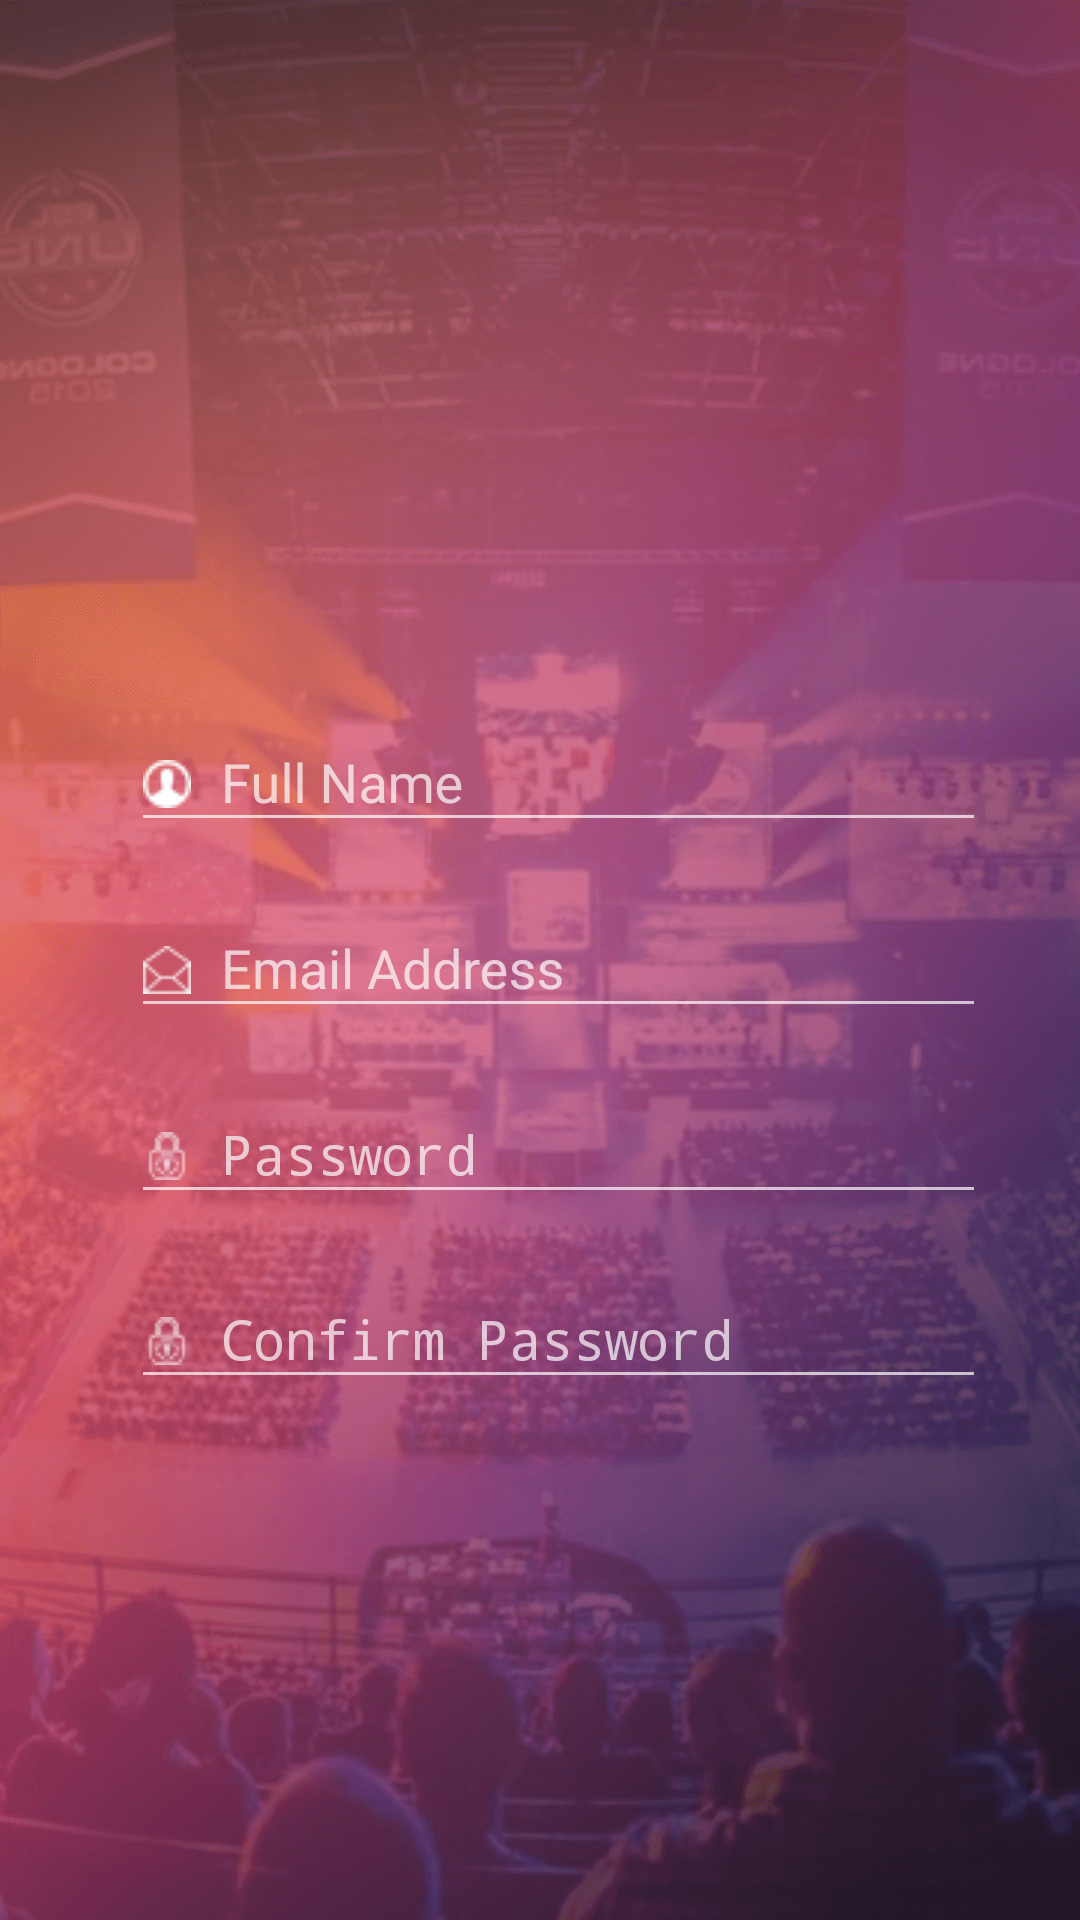

Reconstruct the res/layout file that produces this screen, plus the resources it refers to.
<!-- AndroidManifest.xml: activity theme NoActionBar -->
<!-- res/layout/activity_signup.xml -->
<?xml version="1.0" encoding="utf-8"?>
<android.support.constraint.ConstraintLayout xmlns:android="http://schemas.android.com/apk/res/android"
    xmlns:app="http://schemas.android.com/apk/res-auto"
    xmlns:tools="http://schemas.android.com/tools"
    android:layout_width="match_parent"
    android:layout_height="match_parent"
    android:background="@mipmap/background_image"
    tools:context=".SignupActivity">


    <android.support.design.widget.TextInputLayout
        android:id="@+id/fullname_layout"
        android:layout_width="289dp"
        android:layout_height="wrap_content"
        android:layout_marginBottom="8dp"
        android:layout_marginEnd="8dp"
        android:layout_marginLeft="8dp"
        android:layout_marginRight="8dp"
        android:layout_marginStart="8dp"
        android:layout_marginTop="8dp"
        android:hint="Full Name"
        app:layout_constraintBottom_toBottomOf="parent"
        app:layout_constraintEnd_toEndOf="parent"
        app:layout_constraintStart_toStartOf="parent"
        app:layout_constraintTop_toTopOf="parent"
        app:layout_constraintVertical_bias="0.39"
        app:theme="@style/MyStyle">

        <EditText
            android:id="@+id/fullname"
            android:layout_width="289dp"
            android:layout_height="wrap_content"
            android:layout_marginBottom="8dp"
            android:layout_marginEnd="8dp"
            android:layout_marginLeft="8dp"
            android:layout_marginRight="8dp"
            android:layout_marginStart="8dp"
            android:layout_marginTop="8dp"
            android:drawableLeft="@drawable/user"
            android:drawablePadding="10dp"
            android:ems="10"
            android:inputType="textPersonName"
            android:singleLine="true"
            app:layout_constraintBottom_toBottomOf="parent"
            app:layout_constraintEnd_toEndOf="parent"
            app:layout_constraintStart_toStartOf="parent"
            app:layout_constraintTop_toTopOf="parent"
            app:layout_constraintVertical_bias="0.25" />

    </android.support.design.widget.TextInputLayout>


    <android.support.design.widget.TextInputLayout
        android:id="@+id/emailaddress_layout"
        android:layout_width="289dp"
        android:layout_height="wrap_content"
        android:layout_marginBottom="8dp"
        android:layout_marginEnd="8dp"
        android:layout_marginLeft="8dp"
        android:layout_marginRight="8dp"
        android:layout_marginStart="8dp"
        android:layout_marginTop="8dp"
        app:layout_constraintBottom_toBottomOf="parent"
        app:layout_constraintEnd_toEndOf="parent"
        app:layout_constraintHorizontal_bias="0.506"
        app:layout_constraintStart_toStartOf="parent"
        app:layout_constraintTop_toTopOf="parent"
        app:theme="@style/MyStyle">

        <EditText
            android:id="@+id/emailaddress"
            android:layout_width="289dp"
            android:layout_height="wrap_content"
            android:layout_marginBottom="8dp"
            android:layout_marginEnd="8dp"
            android:layout_marginLeft="8dp"
            android:layout_marginRight="8dp"
            android:layout_marginStart="8dp"
            android:layout_marginTop="8dp"
            android:drawableLeft="@drawable/envelope_3"
            android:drawablePadding="10dp"
            android:ems="10"
            android:hint="Email Address"
            android:inputType="textEmailAddress"
            app:layout_constraintBottom_toBottomOf="parent"
            app:layout_constraintEnd_toEndOf="parent"
            app:layout_constraintHorizontal_bias="0.0"
            app:layout_constraintStart_toStartOf="parent"
            app:layout_constraintTop_toTopOf="parent"
            app:layout_constraintVertical_bias="1.0" />

    </android.support.design.widget.TextInputLayout>

    <android.support.design.widget.TextInputLayout
        android:id="@+id/password_layout"
        android:layout_width="289dp"
        android:layout_height="wrap_content"
        android:layout_marginBottom="8dp"
        android:layout_marginEnd="8dp"
        android:layout_marginLeft="8dp"
        android:layout_marginRight="8dp"
        android:layout_marginStart="8dp"
        android:layout_marginTop="8dp"
        app:layout_constraintBottom_toBottomOf="parent"
        app:layout_constraintEnd_toEndOf="parent"
        app:layout_constraintHorizontal_bias="0.506"
        app:layout_constraintStart_toStartOf="parent"
        app:layout_constraintTop_toTopOf="parent"
        app:layout_constraintVertical_bias="0.61"
        app:theme="@style/MyStyle">

        <EditText
            android:id="@+id/password"
            android:layout_width="289dp"
            android:layout_height="wrap_content"
            android:layout_marginBottom="8dp"
            android:layout_marginEnd="8dp"
            android:layout_marginLeft="8dp"
            android:layout_marginRight="8dp"
            android:layout_marginStart="8dp"
            android:layout_marginTop="8dp"
            android:drawableLeft="@drawable/password"
            android:drawablePadding="10dp"
            android:ems="10"
            android:hint="Password"
            android:inputType="textPassword"
            app:layout_constraintBottom_toBottomOf="parent"
            app:layout_constraintEnd_toEndOf="parent"
            app:layout_constraintHorizontal_bias="0.0"
            app:layout_constraintStart_toStartOf="parent"
            app:layout_constraintTop_toTopOf="parent"
            app:layout_constraintVertical_bias="1.0" />

    </android.support.design.widget.TextInputLayout>

    <android.support.design.widget.TextInputLayout
        android:id="@+id/confirmpassword_layout"
        android:layout_width="289dp"
        android:layout_height="wrap_content"
        android:layout_marginBottom="8dp"
        android:layout_marginEnd="8dp"
        android:layout_marginLeft="8dp"
        android:layout_marginRight="8dp"
        android:layout_marginStart="8dp"
        android:layout_marginTop="8dp"
        app:layout_constraintBottom_toBottomOf="parent"
        app:layout_constraintEnd_toEndOf="parent"
        app:layout_constraintHorizontal_bias="0.506"
        app:layout_constraintStart_toStartOf="parent"
        app:layout_constraintTop_toTopOf="parent"
        app:layout_constraintVertical_bias="0.72"
        app:theme="@style/MyStyle">

        <EditText
            android:id="@+id/confirmpassword"
            android:layout_width="289dp"
            android:layout_height="wrap_content"
            android:layout_marginBottom="8dp"
            android:layout_marginEnd="8dp"
            android:layout_marginLeft="8dp"
            android:layout_marginRight="8dp"
            android:layout_marginStart="8dp"
            android:layout_marginTop="8dp"
            android:drawableLeft="@drawable/password"
            android:drawablePadding="10dp"
            android:ems="10"
            android:hint="Confirm Password"
            android:inputType="textPassword"
            app:layout_constraintBottom_toBottomOf="parent"
            app:layout_constraintEnd_toEndOf="parent"
            app:layout_constraintHorizontal_bias="0.0"
            app:layout_constraintStart_toStartOf="parent"
            app:layout_constraintTop_toTopOf="parent"
            app:layout_constraintVertical_bias="1.0" />

    </android.support.design.widget.TextInputLayout>

    <ImageView
        android:id="@+id/imageView"
        android:layout_width="245dp"
        android:layout_height="135dp"
        android:layout_marginBottom="8dp"
        android:layout_marginEnd="8dp"
        android:layout_marginLeft="8dp"
        android:layout_marginRight="8dp"
        android:layout_marginStart="8dp"
        android:layout_marginTop="8dp"
        app:layout_constraintBottom_toBottomOf="parent"
        app:layout_constraintEnd_toEndOf="parent"
        app:layout_constraintStart_toStartOf="parent"
        app:layout_constraintTop_toTopOf="parent"
        app:layout_constraintVertical_bias="0.029999971"
        app:srcCompat="@mipmap/fierce_tag" />


</android.support.constraint.ConstraintLayout>
<!-- resources referenced by this layout -->
<resources>
  <!-- drawable envelope_3: png bitmap (drawable, 554 bytes) -->
  <!-- drawable password: png bitmap (drawable, 578 bytes) -->
  <!-- drawable user: png bitmap (drawable, 572 bytes) -->
  <!-- mipmap background_image: png bitmap (mipmap-xxhdpi, 556016 bytes) -->
  <!-- mipmap fierce_tag: png bitmap (mipmap-xxhdpi, 152611 bytes) -->
  <style name="MyStyle">
          <item name="colorAccent">@android:color/white</item>
      </style>
  <style name="NoActionBar" parent="@style/Theme.AppCompat.NoActionBar">
          <item name="android:windowActionBar">false</item>
          <item name="android:windowNoTitle">true</item>
          <item name="android:autofilledHighlight">@drawable/my_drawable</item>
      </style>
</resources>
